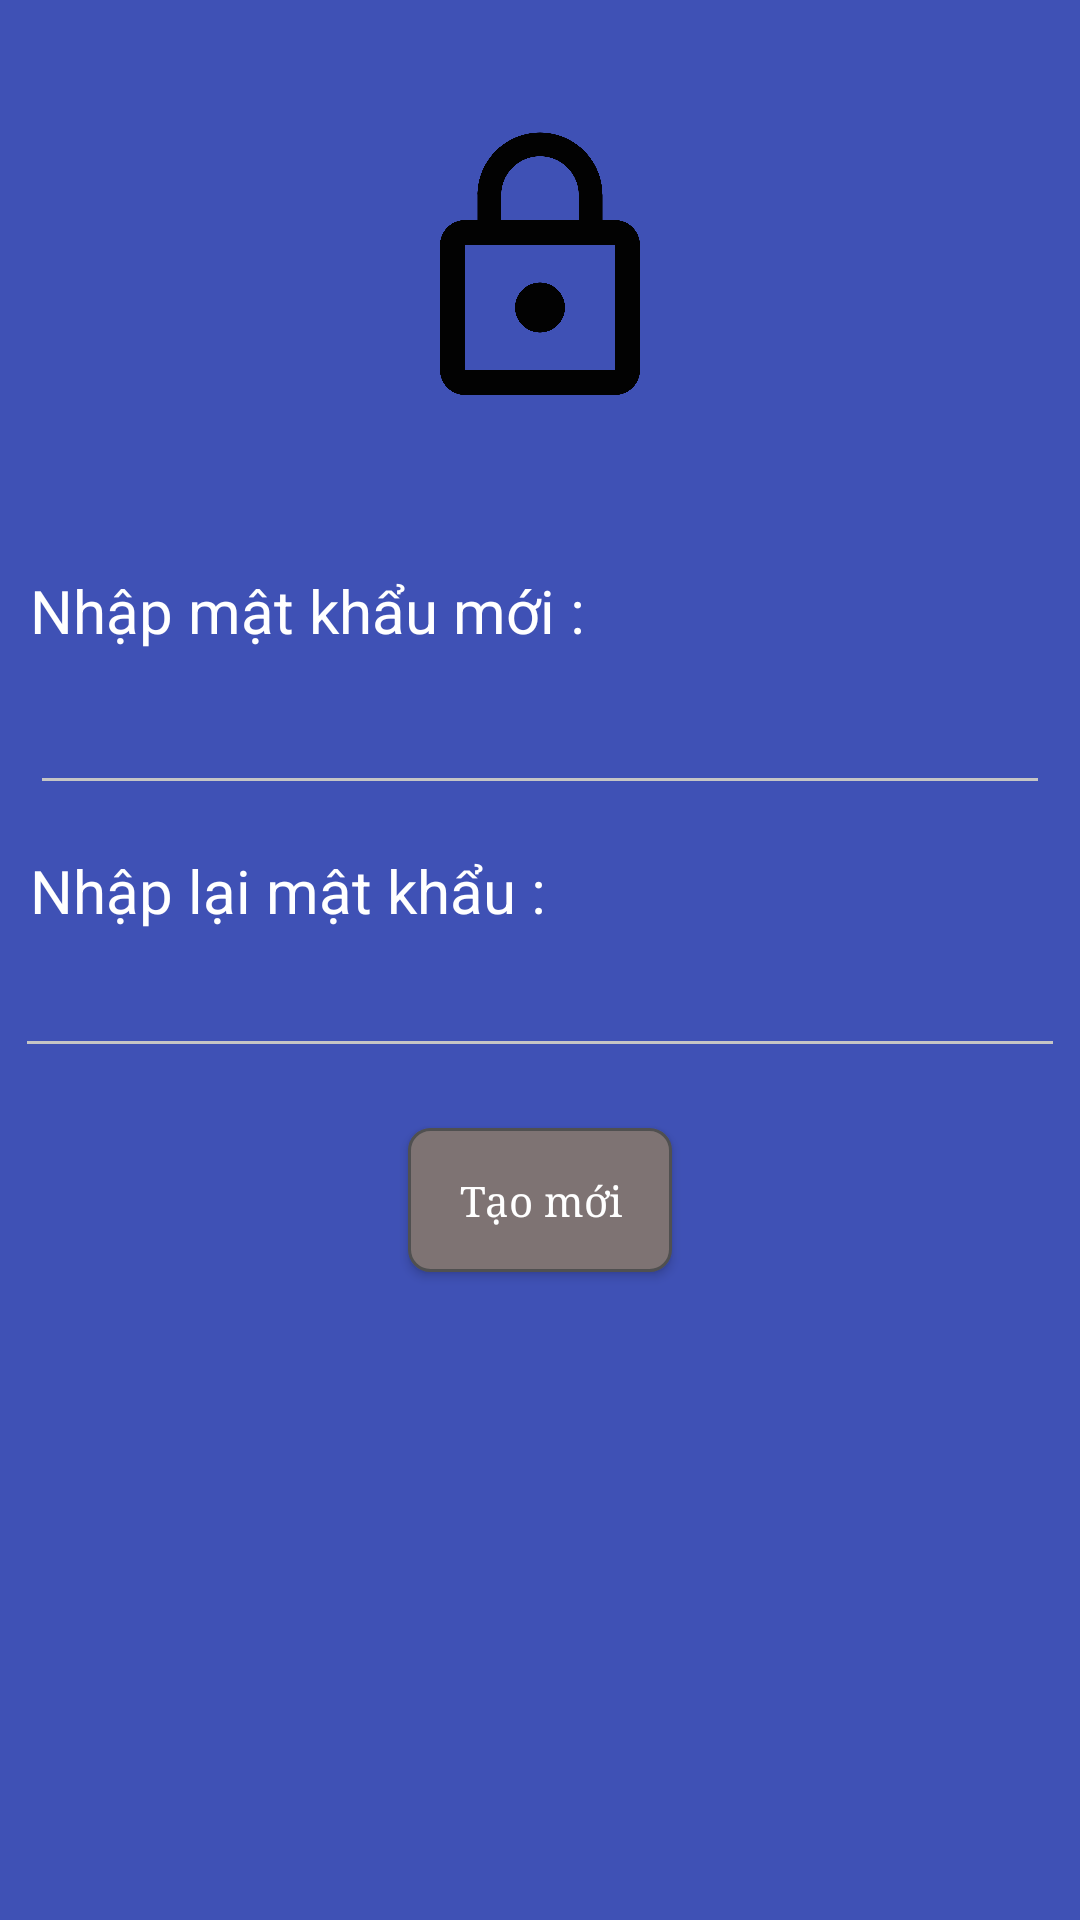

Layout XML and referenced resources for this Android screen:
<!-- AndroidManifest.xml: application theme AppTheme -->
<!-- res/layout/activity_change_pass_text.xml -->
<?xml version="1.0" encoding="utf-8"?>
<LinearLayout xmlns:android="http://schemas.android.com/apk/res/android"
    xmlns:tools="http://schemas.android.com/tools"
    android:layout_width="match_parent"
    android:layout_height="match_parent"
    android:orientation="vertical"
    android:background="@color/colorPrimary"
    tools:context="com.example.nhomcuong.applockv3.password.CreatePassActivity">

    <ImageView
        android:id="@+id/imageView2"
        android:layout_width="100dp"
        android:layout_height="100dp"
        android:layout_gravity="center"
        android:layout_marginTop="40dp"
        android:src="@drawable/ic_lock_outline_black_24dp" />

    <TextView
        android:fontFamily="sans-serif"
        android:layout_marginTop="50dp"
        android:textSize="20dp"
        android:textColor="@color/white"
        android:layout_marginLeft="10dp"
        android:layout_marginRight="10dp"
        android:id="@+id/textView1"
        android:layout_width="match_parent"
        android:layout_height="wrap_content"
        android:text="Nhập mật khẩu mới :" />

    <EditText
        android:id="@+id/editText"
        android:layout_margin="10dp"
        android:fontFamily="sans-serif"
        android:layout_width="match_parent"
        android:layout_height="wrap_content"
        android:layout_marginRight="10dp"
        android:textColor="@color/white"
        android:layout_marginLeft="10dp"
        android:ems="10"
        android:inputType="textPassword" />
    <TextView
        android:textSize="20dp"
        android:fontFamily="sans-serif"
        android:layout_marginTop="5dp"
        android:textColor="@color/white"
        android:layout_marginLeft="10dp"
        android:layout_marginRight="10dp"
        android:id="@+id/textView2"
        android:layout_width="match_parent"
        android:layout_height="wrap_content"
        android:text="Nhập lại mật khẩu :" />
    <EditText
        android:fontFamily="serif"
        android:id="@+id/editText2"
        android:layout_width="match_parent"
        android:layout_height="wrap_content"
        android:layout_marginRight="10dp"
        android:layout_marginLeft="10dp"
        android:ems="10"
        android:layout_margin="5dp"
        android:textColor="@color/white"
        android:inputType="textPassword" />

    <Button
        android:id="@+id/button"
        android:fontFamily="serif"
        android:layout_gravity="center"
        android:layout_width="wrap_content"
        android:layout_height="wrap_content"
        android:layout_marginLeft="30dp"
        android:textColor="@color/white"
        android:layout_marginRight="30dp"
        android:layout_marginTop="15dp"
        android:background="@drawable/my_button"
        android:textAllCaps="false"
        android:text="Tạo mới" />

</LinearLayout>
<!-- resources referenced by this layout -->
<resources>
  <color name="colorPrimary">#3F51B5</color>
  <!-- drawable ic_lock_outline_black_24dp (drawable) -->
  <vector xmlns:android="http://schemas.android.com/apk/res/android"
          android:width="24dp"
          android:height="24dp"
          android:viewportWidth="24.0"
          android:viewportHeight="24.0">
      <path
          android:fillColor="#020202"
          android:pathData="M12,17c1.1,0 2,-0.9 2,-2s-0.9,-2 -2,-2 -2,0.9 -2,2 0.9,2 2,2zM18,8h-1L17,6c0,-2.76 -2.24,-5 -5,-5S7,3.24 7,6v2L6,8c-1.1,0 -2,0.9 -2,2v10c0,1.1 0.9,2 2,2h12c1.1,0 2,-0.9 2,-2L20,10c0,-1.1 -0.9,-2 -2,-2zM8.9,6c0,-1.71 1.39,-3.1 3.1,-3.1s3.1,1.39 3.1,3.1v2L8.9,8L8.9,6zM18,20L6,20L6,10h12v10z"/>
  </vector>
  <!-- drawable my_button (drawable) -->
  <?xml version="1.0" encoding="UTF-8"?>
  <shape
      xmlns:android="http://schemas.android.com/apk/res/android">
      <stroke
          android:width="1dp"
          android:color="#505050"/>
      <corners
          android:radius="7dp" />
  
      <padding
          android:left="1dp"
          android:right="1dp"
          android:top="1dp"
          android:bottom="1dp"/>
  
      <solid android:color="#7e7373"/>
  
  </shape>
  <style name="AppTheme" parent="Theme.AppCompat.Light.DarkActionBar">
          
          <item name="colorPrimary">@color/colorPrimary</item>
          <item name="colorPrimaryDark">@color/colorPrimaryDark</item>
          <item name="colorAccent">@color/colorAccent</item>
          <item name="colorControlNormal">#c5c5c5</item>
          <item name="colorControlActivated">@color/white</item>
          <item name="colorControlHighlight">@color/white</item>
      </style>
  <color name="colorPrimaryDark">#303F9F</color>
  <color name="colorAccent">#FF4081</color>
  <!-- not gathered from this repository: default colours our renderer supplied (Android Studio template values) -->
  <color name="white">#FFFFFFFF</color>
</resources>
